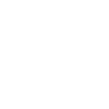
t = 0.00 s
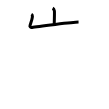
t = 2.00 s
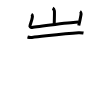
t = 4.00 s
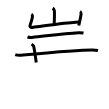
t = 6.00 s
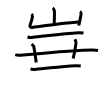
t = 8.00 s
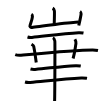
t = 10.00 s

The animated SVG that drew these frames (rendered in a browser with its animation timeline set to each time). Animation: 10 SMIL elements (animate=10); one cycle of 10.00 s.

<svg width="109px" height="109px" viewBox="0 0 px 109px" xmlns="http://www.w3.org/2000/svg" xmlns:xlink="http://www.w3.org/1999/xlink" xml:space="preserve" version="1.1"  baseProfile="full">
<path d="M52.68,8.13c0.52,0.29,1.61,2.2,1.72,2.79c0.1,0.59-0.07,9.82-0.17,13.49" style="fill:none;stroke:black;stroke-width:3;opacity:0">
  <animate attributeType="CSS" attributeName="opacity" from="0" to="1" begin="0s" dur="1s" repeatCount="Indefinite" fill="freeze" />
</path>
<path d="M31.38,14.22c0.52,0.29,1.03,1.53,1.03,2.13c0,2.3-1.2,5.62-2.39,9.09c-0.44,1.28,0.76,2.29,1.95,2.02c4.55-1.06,41.95-5.24,46.59-5.36" style="fill:none;stroke:black;stroke-width:3;opacity:0">
  <animate attributeType="CSS" attributeName="opacity" from="0" to="1" begin="1s" dur="1s" repeatCount="Indefinite" fill="freeze" />
</path>
<path d="M80.03,11.45c0.52,0.29,1.12,2.19,1.04,2.79c-0.51,3.61-1.52,7.73-2.34,11.24" style="fill:none;stroke:black;stroke-width:3;opacity:0">
  <animate attributeType="CSS" attributeName="opacity" from="0" to="1" begin="2s" dur="1s" repeatCount="Indefinite" fill="freeze" />
</path>
<path d="M27.5,36.96c1.39,0.43,3.01,0.57,4.39,0.43c13.84-1.4,31.75-3.9,46.75-4.73c2.31-0.13,3.7,0.21,4.85,0.42" style="fill:none;stroke:black;stroke-width:3;opacity:0">
  <animate attributeType="CSS" attributeName="opacity" from="0" to="1" begin="3s" dur="1s" repeatCount="Indefinite" fill="freeze" />
</path>
<path d="M15.25,54.7c1.52,0.54,4.31,0.68,5.82,0.54c16.18-1.49,54.68-5.24,71.61-5.23c2.53,0,4.05,0.26,5.31,0.53" style="fill:none;stroke:black;stroke-width:3;opacity:0">
  <animate attributeType="CSS" attributeName="opacity" from="0" to="1" begin="4s" dur="1s" repeatCount="Indefinite" fill="freeze" />
</path>
<path d="M31.5,44.25c1.89,1.07,2.06,1.38,2.2,2.05c1.55,7.45,1.8,11.7,2.55,16.2" style="fill:none;stroke:black;stroke-width:3;opacity:0">
  <animate attributeType="CSS" attributeName="opacity" from="0" to="1" begin="5s" dur="1s" repeatCount="Indefinite" fill="freeze" />
</path>
<path d="M74.91,39.25c0.65,1.09,1.28,2.76,1.04,4.19C75,49,75.02,51.58,73.09,58.5" style="fill:none;stroke:black;stroke-width:3;opacity:0">
  <animate attributeType="CSS" attributeName="opacity" from="0" to="1" begin="6s" dur="1s" repeatCount="Indefinite" fill="freeze" />
</path>
<path d="M30.5,69.02c1.45,0.38,3.14,0.51,4.58,0.38c14.43-1.23,24.96-3,40.61-3.74c2.4-0.11,3.86,0.18,5.06,0.37" style="fill:none;stroke:black;stroke-width:3;opacity:0">
  <animate attributeType="CSS" attributeName="opacity" from="0" to="1" begin="7s" dur="1s" repeatCount="Indefinite" fill="freeze" />
</path>
<path d="M25,81.94c1.64,0.46,3.55,0.61,5.19,0.46c16.35-1.48,33.36-3.59,51.08-4.47c2.72-0.14,4.37,0.22,5.73,0.45" style="fill:none;stroke:black;stroke-width:3;opacity:0">
  <animate attributeType="CSS" attributeName="opacity" from="0" to="1" begin="8s" dur="1s" repeatCount="Indefinite" fill="freeze" />
</path>
<path d="M52.87,37.75c1.09,0.5,1.74,2.25,1.96,3.25c0.22,1,0,53.75-0.22,60" style="fill:none;stroke:black;stroke-width:3;opacity:0">
  <animate attributeType="CSS" attributeName="opacity" from="0" to="1" begin="9s" dur="1s" repeatCount="Indefinite" fill="freeze" />
</path>
</svg>
